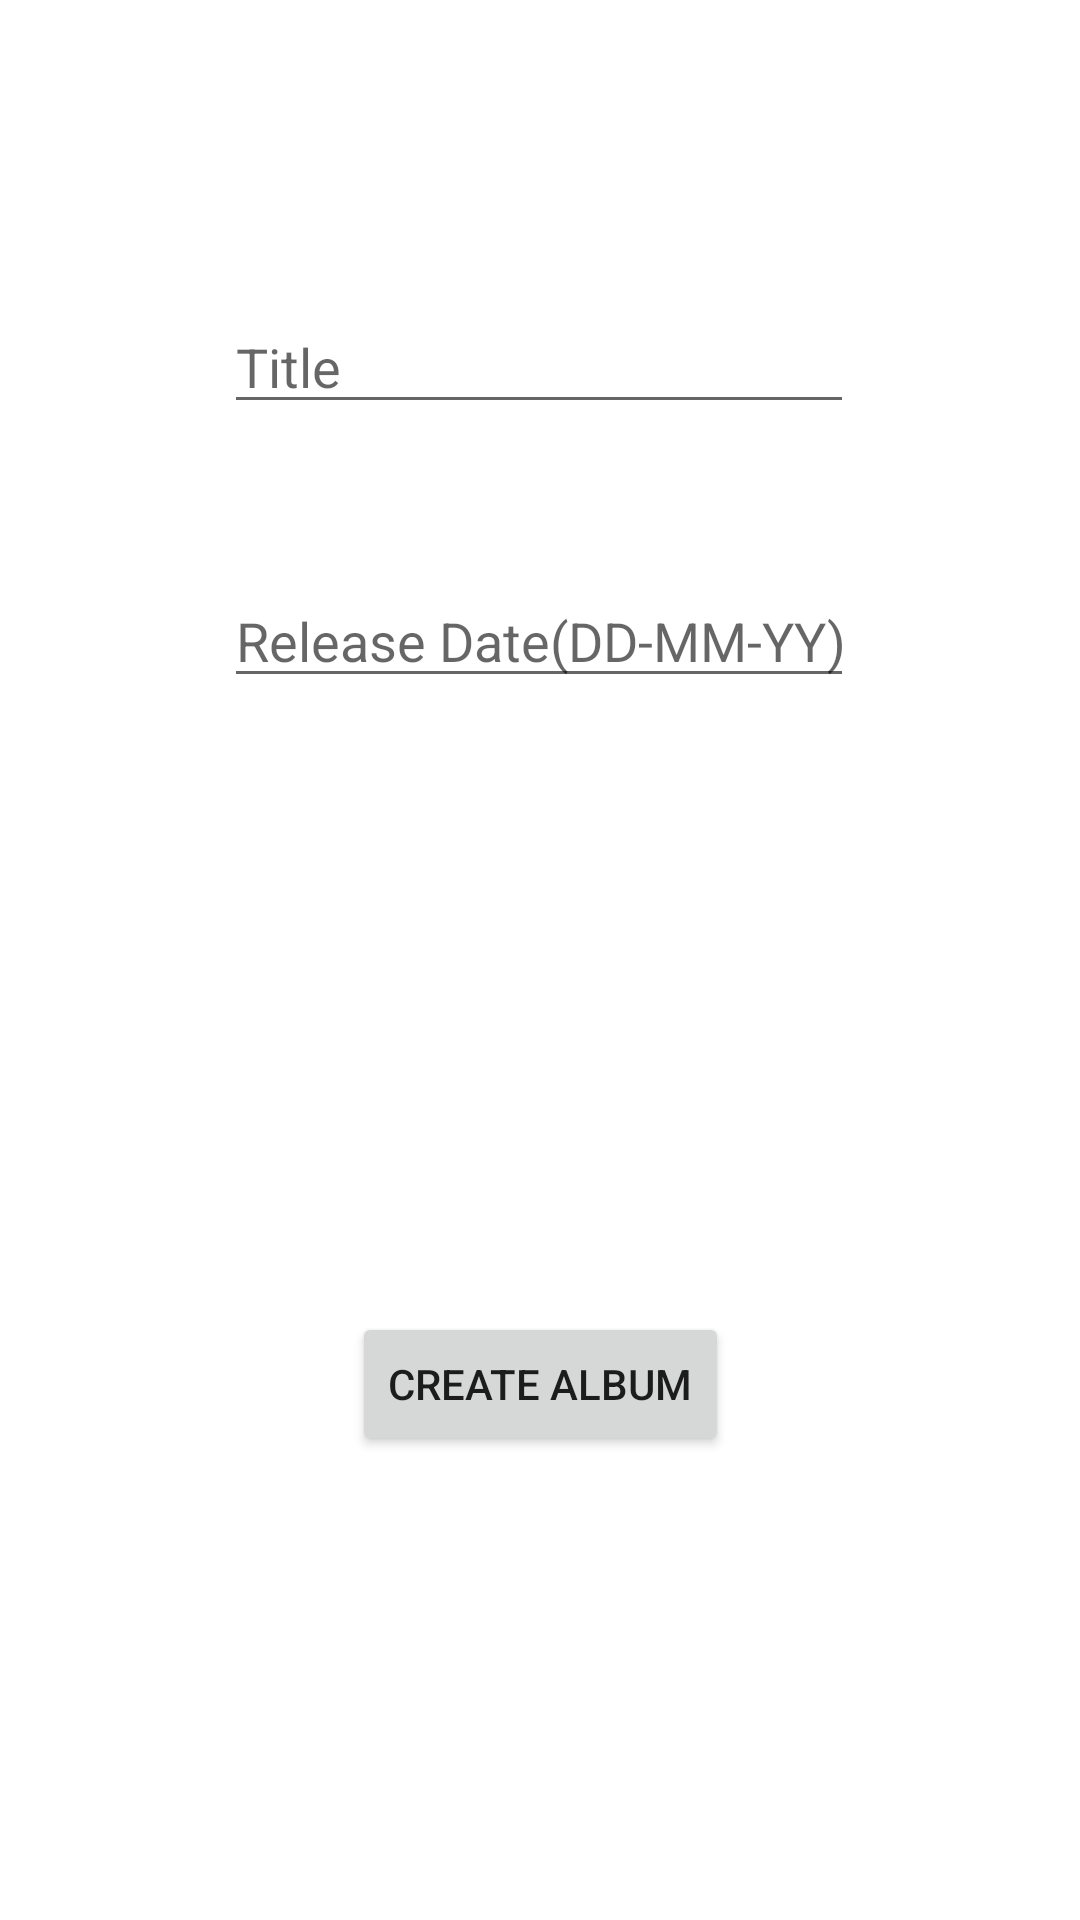

Android layout source for this screen:
<!-- AndroidManifest.xml: application theme Theme.RamosUIElements2 -->
<!-- res/layout/activity_create_album.xml -->
<?xml version="1.0" encoding="utf-8"?>
<androidx.constraintlayout.widget.ConstraintLayout xmlns:android="http://schemas.android.com/apk/res/android"
    xmlns:app="http://schemas.android.com/apk/res-auto"
    xmlns:tools="http://schemas.android.com/tools"
    android:layout_width="match_parent"
    android:layout_height="match_parent"
    tools:context=".CreateAlbumActivity">

    <EditText
        android:id="@+id/albumTitleET"
        android:layout_width="wrap_content"
        android:layout_height="wrap_content"
        android:layout_marginTop="100dp"
        android:ems="10"
        android:hint="Title"
        android:inputType="textPersonName"
        app:layout_constraintEnd_toEndOf="parent"
        app:layout_constraintHorizontal_bias="0.497"
        app:layout_constraintStart_toStartOf="parent"
        app:layout_constraintTop_toTopOf="parent" />

    <EditText
        android:id="@+id/releaseDateET"
        android:layout_width="wrap_content"
        android:layout_height="wrap_content"
        android:layout_marginTop="50dp"
        android:ems="10"
        android:hint="Release Date(DD-MM-YY)"
        android:inputType="textPersonName"
        app:layout_constraintEnd_toEndOf="parent"
        app:layout_constraintHorizontal_bias="0.497"
        app:layout_constraintStart_toStartOf="parent"
        app:layout_constraintTop_toBottomOf="@+id/albumTitleET" />

    <Button
        android:id="@+id/createAlbumButton"
        android:layout_width="wrap_content"
        android:layout_height="wrap_content"
        android:layout_marginTop="50dp"
        android:text="create album"
        app:layout_constraintBottom_toBottomOf="parent"
        app:layout_constraintEnd_toEndOf="parent"
        app:layout_constraintStart_toStartOf="parent"
        app:layout_constraintTop_toBottomOf="@+id/releaseDateET" />
</androidx.constraintlayout.widget.ConstraintLayout>
<!-- resources referenced by this layout -->
<resources>
  <style name="Theme.RamosUIElements2" parent="Theme.MaterialComponents.DayNight.DarkActionBar">
          
          <item name="colorPrimary">@color/purple_500</item>
          <item name="colorPrimaryVariant">@color/purple_700</item>
          <item name="colorOnPrimary">@color/white</item>
          
          <item name="colorSecondary">@color/teal_200</item>
          <item name="colorSecondaryVariant">@color/teal_700</item>
          <item name="colorOnSecondary">@color/black</item>
          
          <item name="android:statusBarColor" tools:targetApi="l">?attr/colorPrimaryVariant</item>
          
      </style>
  <!-- not gathered from this repository: default colours our renderer supplied (Android Studio template values) -->
  <color name="purple_500">#FF6200EE</color>
  <color name="purple_700">#FF3700B3</color>
  <color name="teal_200">#FF03DAC5</color>
  <color name="teal_700">#FF018786</color>
  <color name="black">#FF000000</color>
  <color name="white">#FFFFFFFF</color>
</resources>
